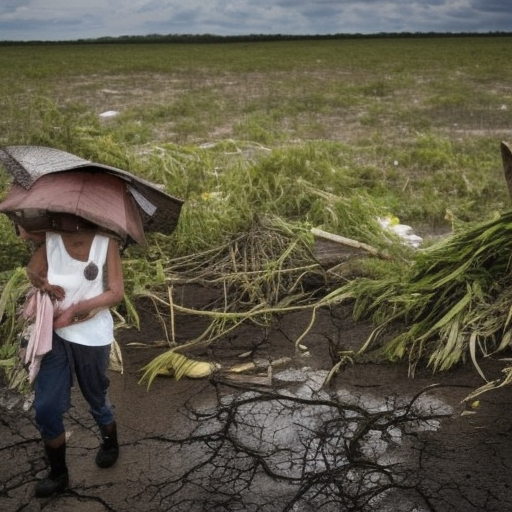
Generation parameters embedded in this image by AUTOMATIC1111 Stable Diffusion web UI or a fork of it (Forge, ...) (PNG 'parameters' text chunk):
people affected by extreme weather climate change
Steps: 80, Sampler: Euler a, CFG scale: 7, Seed: 1454373925, Size: 512x512, Model hash: a2a802b2